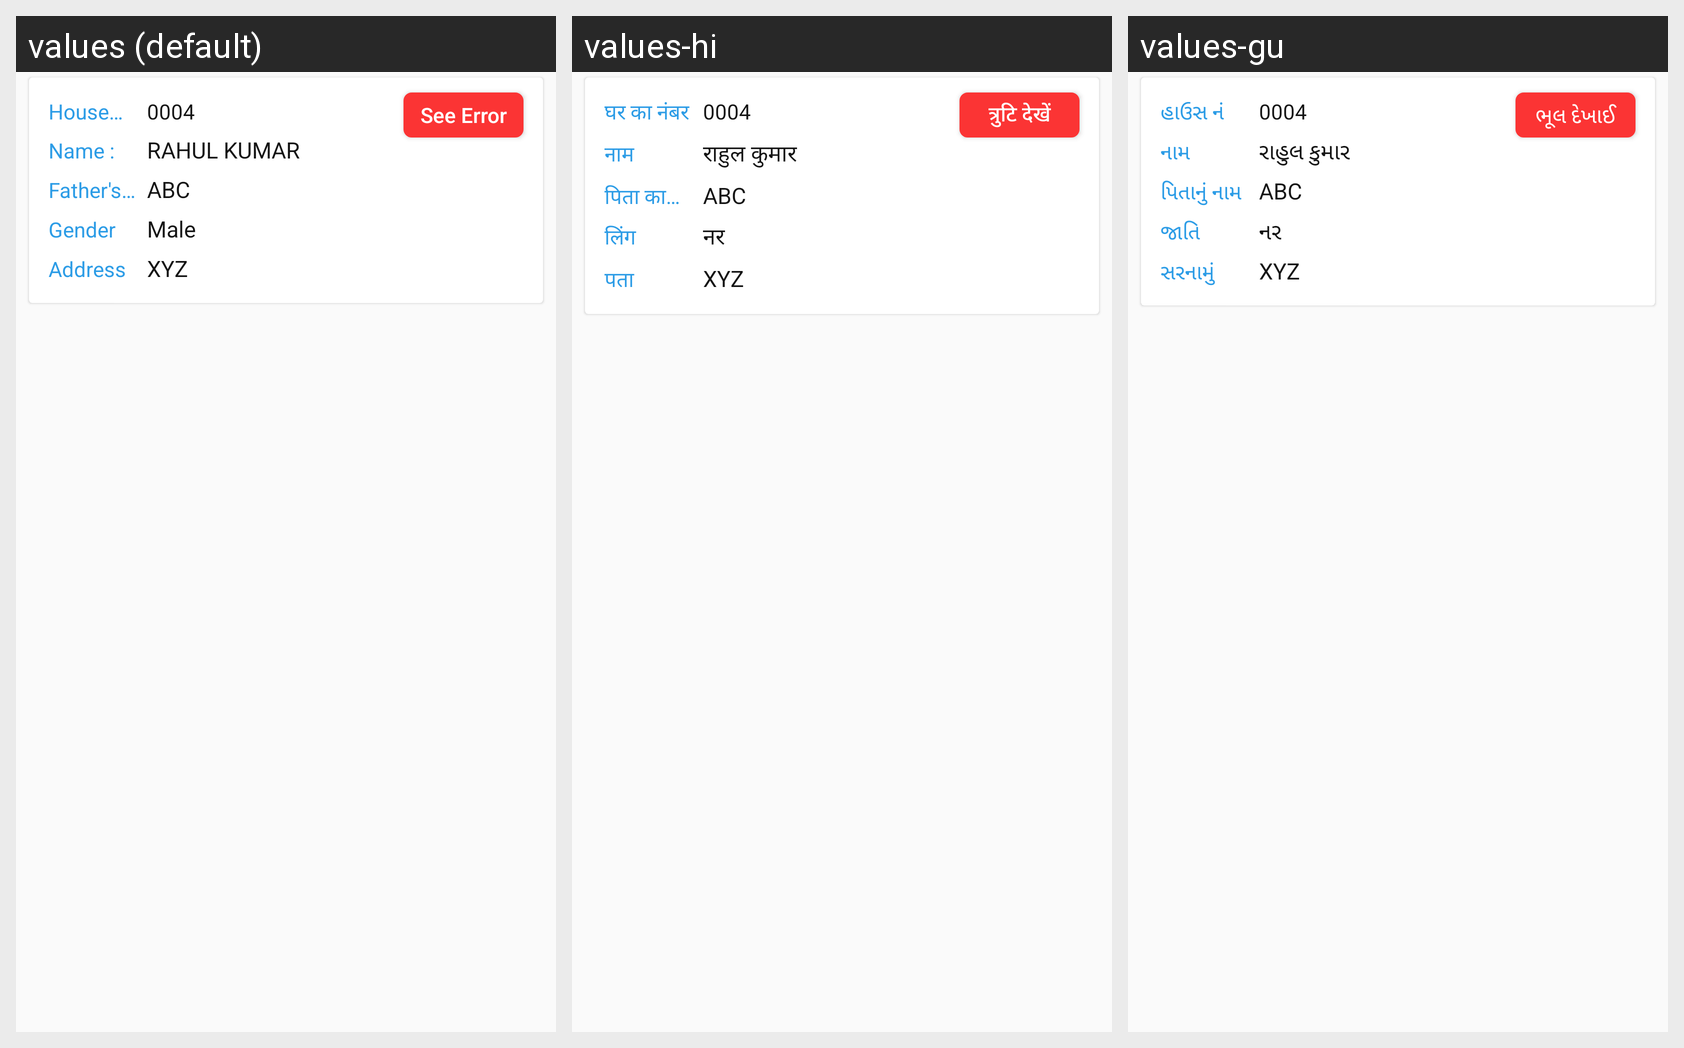

The Android screen above is rendered under several locales of the same app. Produce the string resources it draws, with the default and per-locale values.
Android screen res/layout/offline_member_item.xml rendered under 3 locales, left to right: values (default), values-hi, values-gu. Device: Nexus 5 (rendered at 1080×1920; each locale shown at half size, 540×960, under a caption strip naming it); theme myTheme.
Strings drawn on this screen, with the default value and each locale's value (text and hints the layout hard-codes, and strings that could not be matched under every locale, appear in the picture but are not listed):

housenum
  values: House No.
  values-hi: घर का नंबर
  values-gu: હાઉસ નં

name
  values: Name :
  values-hi: नाम
  values-gu: નામ

rahulKumar
  values: RAHUL KUMAR
  values-hi: राहुल कुमार
  values-gu: રાહુલ કુમાર

fatherName
  values: Father's Name
  values-hi: पिता का नाम
  values-gu: પિતાનું નામ

gender
  values: Gender
  values-hi: लिंग
  values-gu: જાતિ

male
  values: Male
  values-hi: नर
  values-gu: નર

address
  values: Address
  values-hi: पता
  values-gu: સરનામું

seeError
  values: See Error
  values-hi: त्रुटि देखें
  values-gu: ભૂલ દેખાઈ
